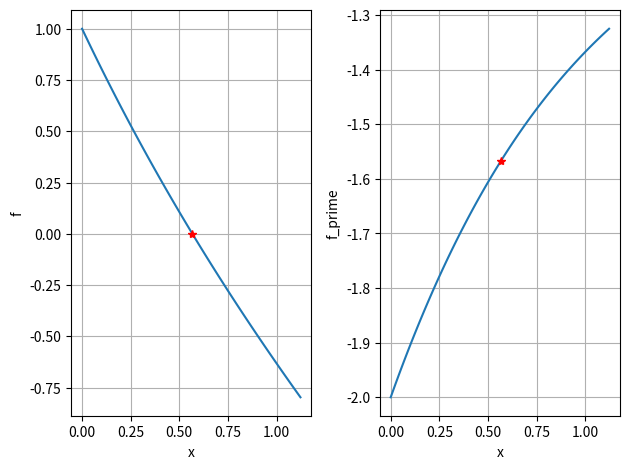

This chart was generated by the following Python code:
"""
Created on Thu Jan 26 13:49:58 2023
@author: utkucaylan

Description: Newton-Raphson Method
=============================================================================================
Numberical Methods 
    --> Roots of Equations (i. Bracketing ii. Open iii. Roots of Polynomials)
        --> Open Methods: Only a single starting value of x is required
                          i.   Simple Fixed-Point Iteration
                          ii.  Newton Rapson Method
                          iii. Secant Method
                          iv.  Brent`s Method 
                          v.   Multiple Roots
                          vi.  Systems of Nonlinear Equations
                          
            --> Newton-Rapson Method

Perhaps the most widely used of all root-locating formulas is the Newton-Raphson equation. 
If the initial guess at the root is xi, a tangent can be extended from the point[xi, f (xi)].
The point where this tangent crosses the x axis usually represents an improved estimate of
the root.

P.S. See the figures more details.
=============================================================================================
"""

"""
Problem: Use Newton-Raphson method to estimtate the root of f(x) = e^{−x} − x, 
employing an initial guess of x_0 = 0.
"""
import math
import numpy as np
import matplotlib.pyplot as plt

x_i = 1e-10
counter = 0
while counter < 100:
  counter = counter + 1
  # compute the main function
  f = math.exp(-x_i) - x_i
  # compute the derivative function
  f_prime = -math.exp(-x_i) - 1
  
  x_ii = x_i - f/f_prime
  # percentage error
  delta_x = (x_ii - x_i)/x_i*100
  x_i = x_ii
  
  print("The percentage error %.2f" % delta_x)
  if delta_x < 1e-6:
    print("The total number of iterations is %.0f" % counter)
    print("The root of the given function is %.4f" % x_i)
    break


# visualize the solution
f = np.zeros(100)
f_prime = np.zeros(100)
x = np.zeros(100)
incr = x_i/50
for i in range(0, 100, 1):
  x[i] = i*incr
  f[i] = math.exp(-i*incr) - i*incr
  f_prime[i] = -math.exp(-i*incr) - 1
  
fig,axes = plt.subplots(nrows=1,ncols=2)
# subplot 1 - main function
axes[0].plot(x,f)
axes[0].plot(x_i,math.exp(-x_i) - x_i,'*r')
axes[0].grid()
axes[0].set_xlabel("x")
axes[0].set_ylabel("f")
# subplot 2 - derivative functiom
axes[1].plot(x,f_prime)
axes[1].plot(x_i,-math.exp(-x_i) - 1,'*r')
axes[1].grid()
axes[1].set_xlabel("x")
axes[1].set_ylabel("f_prime")
plt.tight_layout()
